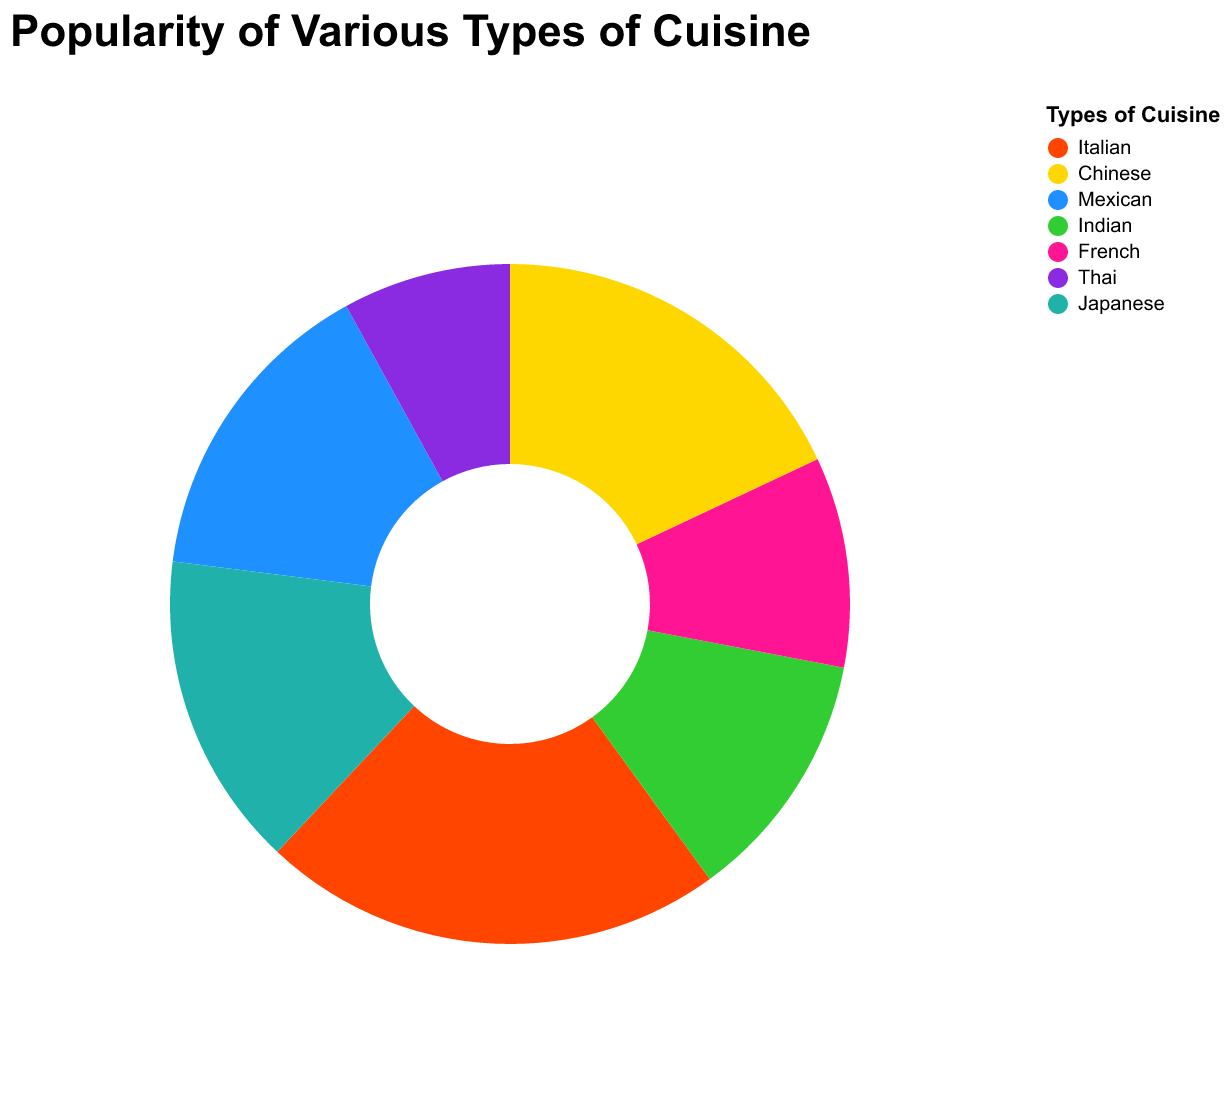

Values plotted in this chart, from the file beside it:
Cuisine, Popularity
Italian, 22
Chinese, 18
Mexican, 15
Indian, 12
French, 10
Thai, 8
Japanese, 15
